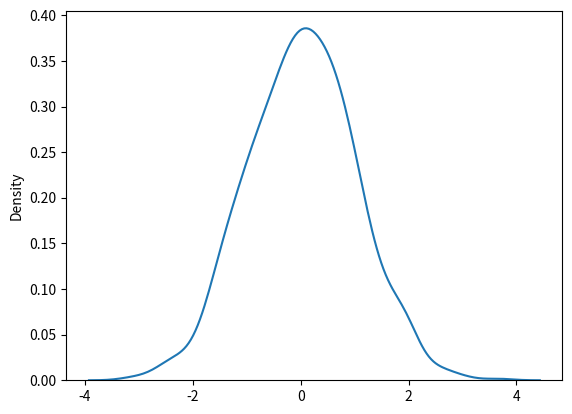

Reproduce this figure in Python.
#Visualization of Normal Distribution
from numpy import random
import matplotlib.pyplot as plt
import seaborn as sns

sns.distplot(random.normal(size=1000), hist=False)

plt.show()